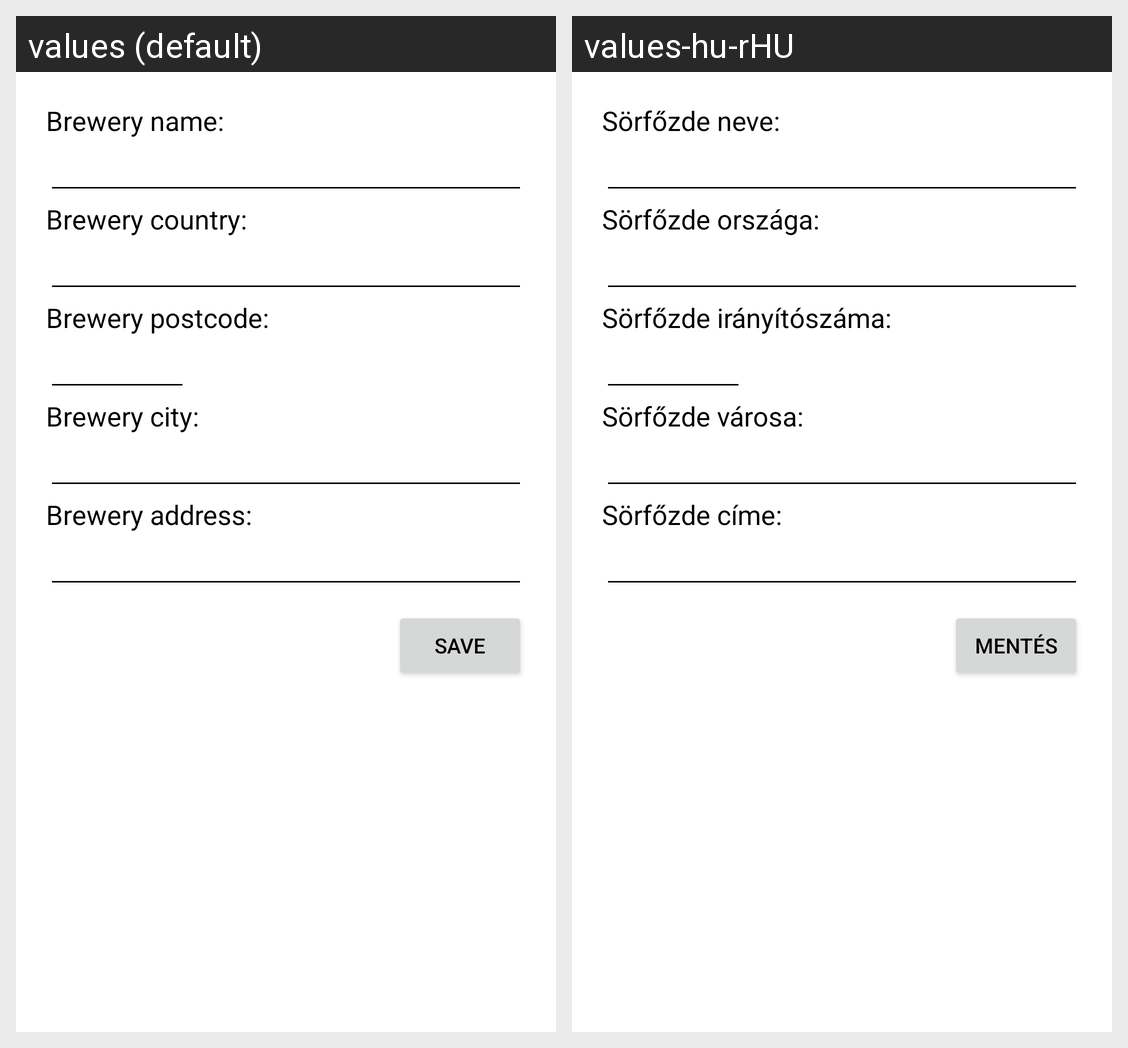

The same Android screen rendered under two of its app's locales, left to right. List the strings drawn on it with the default value and each locale's translation.
Android screen res/layout/fragment_new_brewery.xml rendered under 2 locales, left to right: values (default), values-hu-rHU. Device: Nexus 5 (rendered at 1080×1920; each locale shown at half size, 540×960, under a caption strip naming it); theme Theme.BeerRating.
Strings drawn on this screen, with the default value and each locale's value (text and hints the layout hard-codes, and strings that could not be matched under every locale, appear in the picture but are not listed):

breweryname
  values: Brewery name:
  values-hu-rHU: Sörfőzde neve:

brewerycountry
  values: Brewery country:
  values-hu-rHU: Sörfőzde országa:

brewerypostcode
  values: Brewery postcode:
  values-hu-rHU: Sörfőzde irányítószáma:

brewerycity
  values: Brewery city:
  values-hu-rHU: Sörfőzde városa:

breweryaddress
  values: Brewery address:
  values-hu-rHU: Sörfőzde címe:

save
  values: Save
  values-hu-rHU: Mentés
